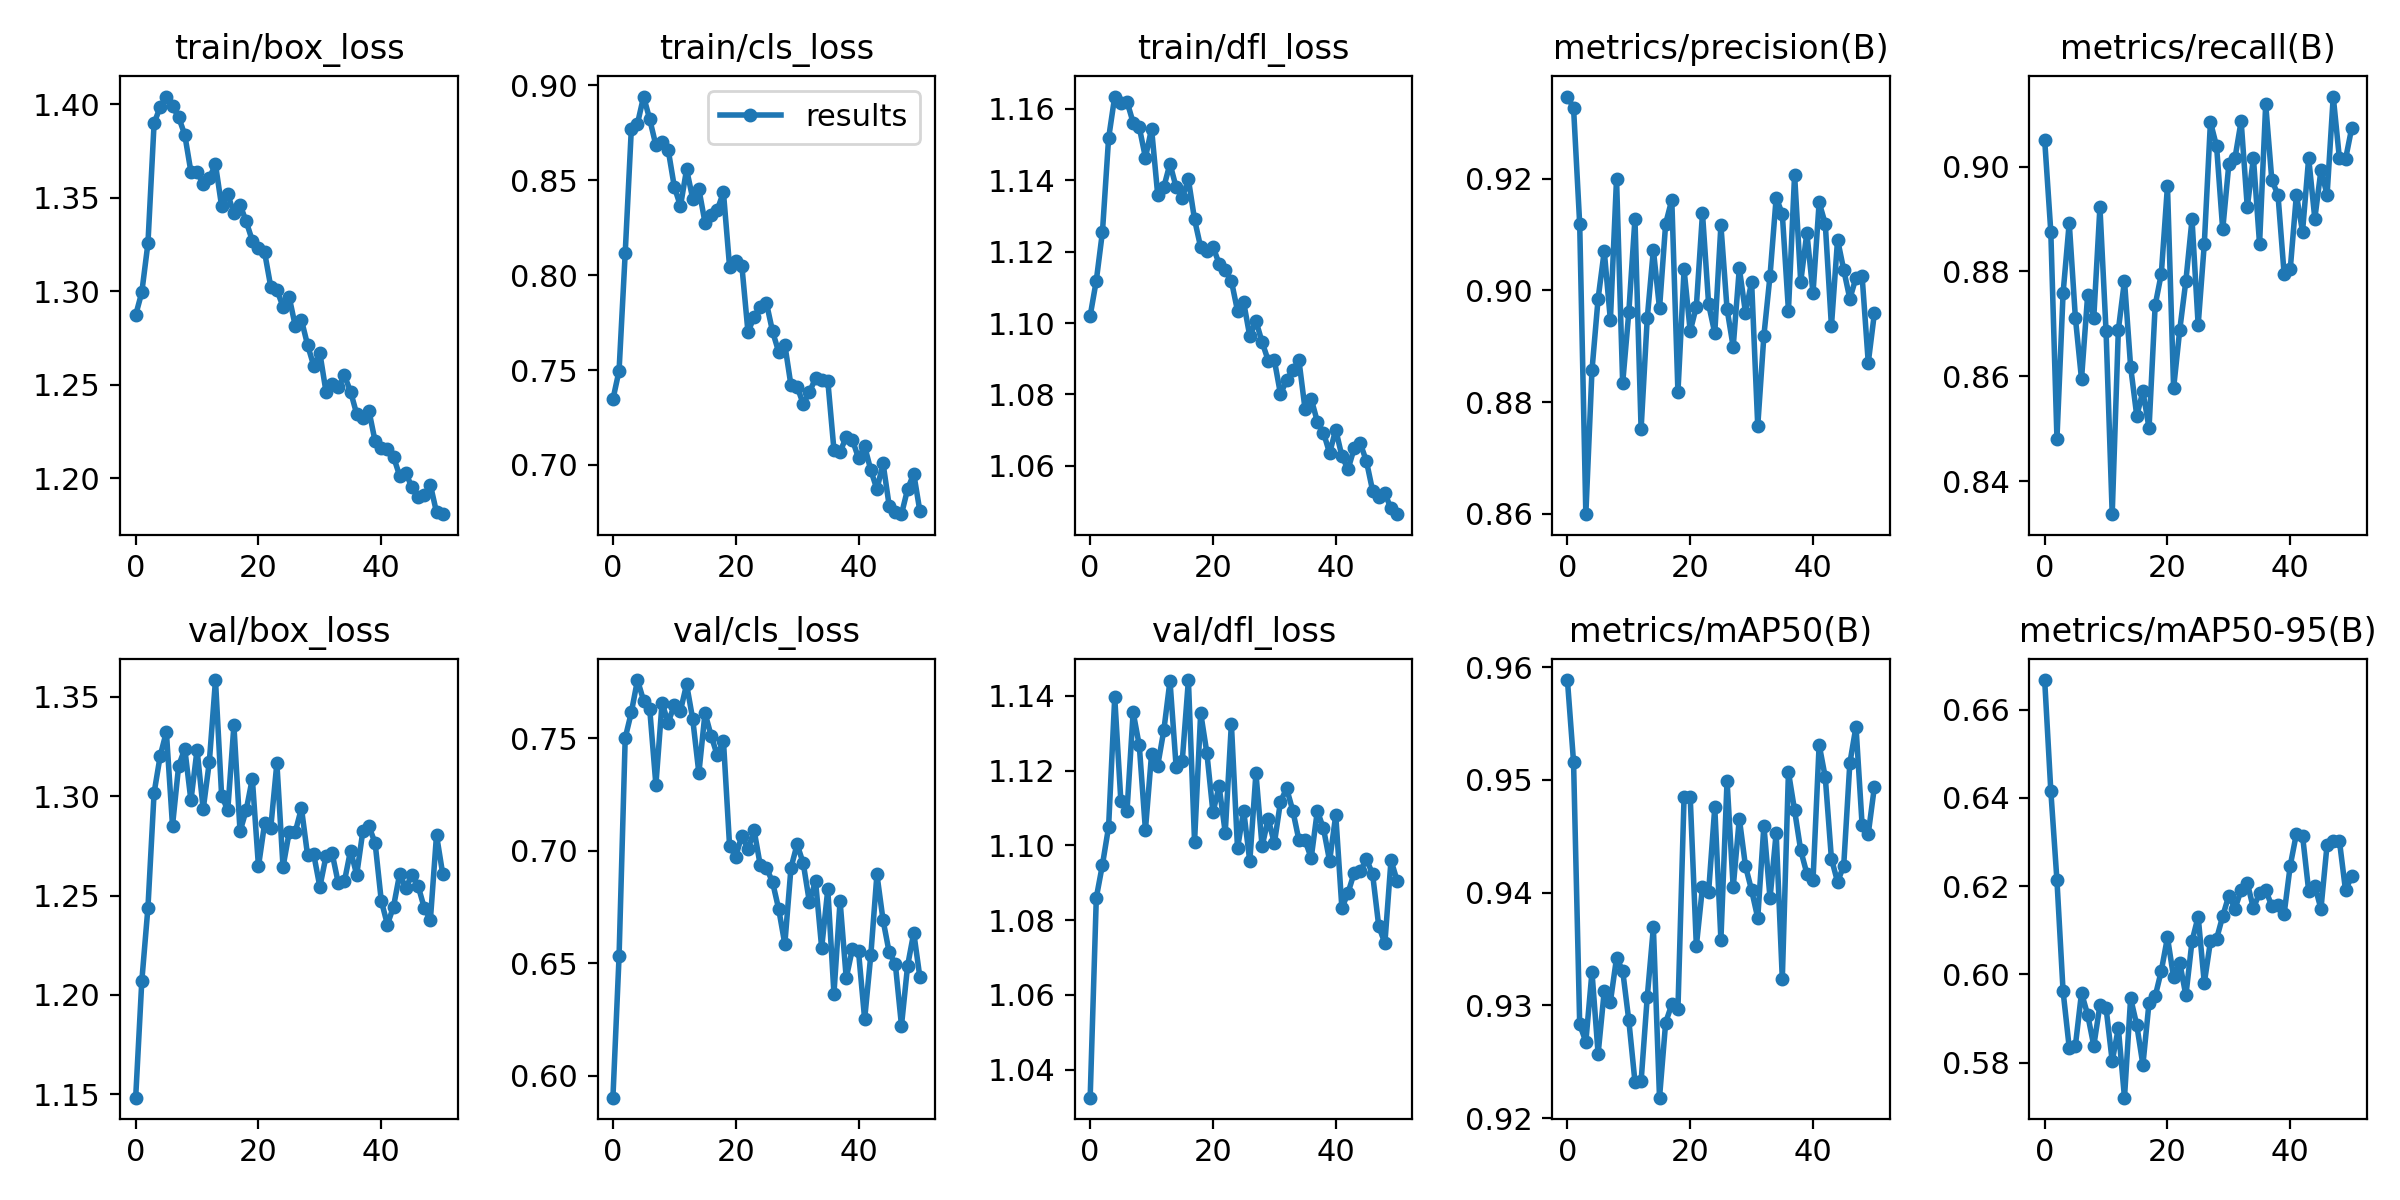

Data behind this chart, as committed beside it:
epoch, train/box_loss, train/cls_loss, train/dfl_loss, metrics/precision(B), metrics/recall(B), metrics/mAP50(B), metrics/mAP50-95(B), val/box_loss, val/cls_loss, val/dfl_loss, lr/pg0, lr/pg1, lr/pg2
0, 1.287, 0.7346, 1.102, 0.9347, 0.9051, 0.9589, 0.6667, 1.148, 0.5904, 1.032, 0.07002, 0.003331, 0.003331
1, 1.3, 0.7496, 1.112, 0.9326, 0.8876, 0.9516, 0.6416, 1.207, 0.6531, 1.086, 0.03995, 0.006599, 0.006599
2, 1.326, 0.8116, 1.125, 0.9119, 0.8481, 0.9283, 0.6213, 1.244, 0.75, 1.095, 0.009819, 0.0098, 0.0098
3, 1.39, 0.8772, 1.152, 0.86, 0.8759, 0.9268, 0.5961, 1.302, 0.7614, 1.105, 0.009703, 0.009703, 0.009703
4, 1.399, 0.8799, 1.163, 0.8857, 0.8893, 0.933, 0.5834, 1.32, 0.7757, 1.14, 0.009703, 0.009703, 0.009703
5, 1.404, 0.8942, 1.161, 0.8985, 0.8712, 0.9257, 0.5838, 1.332, 0.7666, 1.112, 0.009604, 0.009604, 0.009604
6, 1.399, 0.8821, 1.162, 0.907, 0.8595, 0.9313, 0.5958, 1.285, 0.7627, 1.109, 0.009505, 0.009505, 0.009505
7, 1.393, 0.8685, 1.156, 0.8947, 0.8755, 0.9303, 0.5909, 1.315, 0.7292, 1.136, 0.009406, 0.009406, 0.009406
8, 1.384, 0.8702, 1.155, 0.92, 0.8712, 0.9342, 0.5838, 1.324, 0.7655, 1.127, 0.009307, 0.009307, 0.009307
9, 1.364, 0.8662, 1.146, 0.8834, 0.8923, 0.9331, 0.593, 1.298, 0.7569, 1.104, 0.009208, 0.009208, 0.009208
10, 1.364, 0.8466, 1.154, 0.8961, 0.8686, 0.9287, 0.5924, 1.323, 0.7646, 1.124, 0.009109, 0.009109, 0.009109
11, 1.357, 0.8364, 1.136, 0.9128, 0.8337, 0.9232, 0.5803, 1.294, 0.7621, 1.121, 0.00901, 0.00901, 0.00901
12, 1.361, 0.8558, 1.138, 0.8752, 0.8689, 0.9233, 0.5878, 1.317, 0.7739, 1.131, 0.008911, 0.008911, 0.008911
13, 1.368, 0.8403, 1.145, 0.895, 0.8782, 0.9307, 0.572, 1.359, 0.7583, 1.144, 0.008812, 0.008812, 0.008812
14, 1.345, 0.8454, 1.138, 0.9073, 0.8618, 0.9369, 0.5946, 1.3, 0.7344, 1.121, 0.008713, 0.008713, 0.008713
15, 1.352, 0.8277, 1.135, 0.8968, 0.8525, 0.9218, 0.5885, 1.293, 0.7611, 1.123, 0.008614, 0.008614, 0.008614
16, 1.342, 0.832, 1.14, 0.912, 0.8571, 0.9285, 0.5795, 1.336, 0.751, 1.144, 0.008515, 0.008515, 0.008515
17, 1.346, 0.8344, 1.129, 0.9162, 0.8501, 0.9301, 0.5936, 1.282, 0.7423, 1.101, 0.008416, 0.008416, 0.008416
18, 1.337, 0.8437, 1.121, 0.8818, 0.8736, 0.9297, 0.595, 1.293, 0.7489, 1.135, 0.008317, 0.008317, 0.008317
19, 1.327, 0.8045, 1.12, 0.9038, 0.8796, 0.9485, 0.6008, 1.309, 0.7022, 1.125, 0.008218, 0.008218, 0.008218
20, 1.323, 0.8074, 1.121, 0.8927, 0.8963, 0.9485, 0.6084, 1.265, 0.6974, 1.109, 0.008119, 0.008119, 0.008119
21, 1.321, 0.805, 1.117, 0.8971, 0.8577, 0.9353, 0.5993, 1.286, 0.7067, 1.116, 0.00802, 0.00802, 0.00802
22, 1.302, 0.77, 1.115, 0.9138, 0.8688, 0.9405, 0.6026, 1.284, 0.7006, 1.103, 0.007921, 0.007921, 0.007921
23, 1.301, 0.7781, 1.112, 0.8975, 0.8782, 0.9401, 0.5952, 1.317, 0.709, 1.133, 0.007822, 0.007822, 0.007822
24, 1.292, 0.7831, 1.103, 0.8924, 0.8899, 0.9476, 0.6075, 1.264, 0.6935, 1.099, 0.007723, 0.007723, 0.007723
25, 1.297, 0.7854, 1.106, 0.9116, 0.8698, 0.9358, 0.6131, 1.282, 0.6925, 1.109, 0.007624, 0.007624, 0.007624
26, 1.281, 0.7704, 1.096, 0.8967, 0.8852, 0.9499, 0.598, 1.282, 0.686, 1.096, 0.007525, 0.007525, 0.007525
27, 1.285, 0.7596, 1.101, 0.8899, 0.9085, 0.9405, 0.6075, 1.294, 0.6741, 1.119, 0.007426, 0.007426, 0.007426
28, 1.271, 0.7634, 1.095, 0.904, 0.9039, 0.9466, 0.608, 1.27, 0.6586, 1.1, 0.007327, 0.007327, 0.007327
29, 1.26, 0.7419, 1.089, 0.896, 0.888, 0.9424, 0.6132, 1.271, 0.6924, 1.107, 0.007228, 0.007228, 0.007228
30, 1.267, 0.7413, 1.09, 0.9015, 0.9005, 0.9402, 0.6179, 1.254, 0.7028, 1.101, 0.007129, 0.007129, 0.007129
31, 1.246, 0.7321, 1.08, 0.8758, 0.9016, 0.9378, 0.6149, 1.27, 0.6944, 1.112, 0.00703, 0.00703, 0.00703
32, 1.25, 0.7384, 1.084, 0.8919, 0.9087, 0.9459, 0.6191, 1.271, 0.6772, 1.115, 0.006931, 0.006931, 0.006931
33, 1.249, 0.7456, 1.087, 0.9026, 0.8923, 0.9395, 0.6207, 1.256, 0.6866, 1.109, 0.006832, 0.006832, 0.006832
34, 1.255, 0.7447, 1.09, 0.9166, 0.9016, 0.9453, 0.615, 1.257, 0.6569, 1.101, 0.006733, 0.006733, 0.006733
35, 1.246, 0.7443, 1.076, 0.9137, 0.8852, 0.9324, 0.6185, 1.273, 0.6829, 1.101, 0.006634, 0.006634, 0.006634
36, 1.234, 0.708, 1.079, 0.8964, 0.9119, 0.9507, 0.6191, 1.26, 0.6366, 1.097, 0.006535, 0.006535, 0.006535
37, 1.232, 0.707, 1.072, 0.9207, 0.8974, 0.9473, 0.6155, 1.282, 0.6776, 1.109, 0.006436, 0.006436, 0.006436
38, 1.236, 0.7146, 1.069, 0.9015, 0.8946, 0.9437, 0.6157, 1.285, 0.6434, 1.105, 0.006337, 0.006337, 0.006337
39, 1.22, 0.7132, 1.064, 0.9103, 0.8795, 0.9417, 0.6137, 1.276, 0.6564, 1.096, 0.006238, 0.006238, 0.006238
40, 1.216, 0.7037, 1.07, 0.8995, 0.8804, 0.9411, 0.6247, 1.248, 0.6553, 1.108, 0.006139, 0.006139, 0.006139
41, 1.215, 0.7099, 1.063, 0.9158, 0.8946, 0.9531, 0.6319, 1.235, 0.6252, 1.083, 0.00604, 0.00604, 0.00604
42, 1.212, 0.6973, 1.059, 0.9119, 0.8876, 0.9502, 0.6315, 1.244, 0.6535, 1.087, 0.005941, 0.005941, 0.005941
43, 1.201, 0.6872, 1.065, 0.8936, 0.9016, 0.943, 0.6189, 1.261, 0.6895, 1.093, 0.005842, 0.005842, 0.005842
44, 1.203, 0.7008, 1.066, 0.9091, 0.8901, 0.941, 0.62, 1.254, 0.6692, 1.093, 0.005743, 0.005743, 0.005743
45, 1.195, 0.6785, 1.061, 0.9037, 0.8993, 0.9424, 0.6149, 1.261, 0.6548, 1.096, 0.005644, 0.005644, 0.005644
46, 1.19, 0.6754, 1.053, 0.8985, 0.8946, 0.9515, 0.6294, 1.255, 0.6497, 1.092, 0.005545, 0.005545, 0.005545
47, 1.191, 0.6741, 1.051, 0.9023, 0.9133, 0.9547, 0.6302, 1.244, 0.6224, 1.078, 0.005446, 0.005446, 0.005446
48, 1.196, 0.6873, 1.052, 0.9025, 0.9016, 0.946, 0.6303, 1.238, 0.649, 1.074, 0.005347, 0.005347, 0.005347
49, 1.182, 0.6954, 1.048, 0.8871, 0.9014, 0.9452, 0.6191, 1.28, 0.6636, 1.096, 0.005248, 0.005248, 0.005248
50, 1.181, 0.6756, 1.046, 0.8959, 0.9073, 0.9494, 0.6222, 1.261, 0.6437, 1.091, 0.005149, 0.005149, 0.005149
